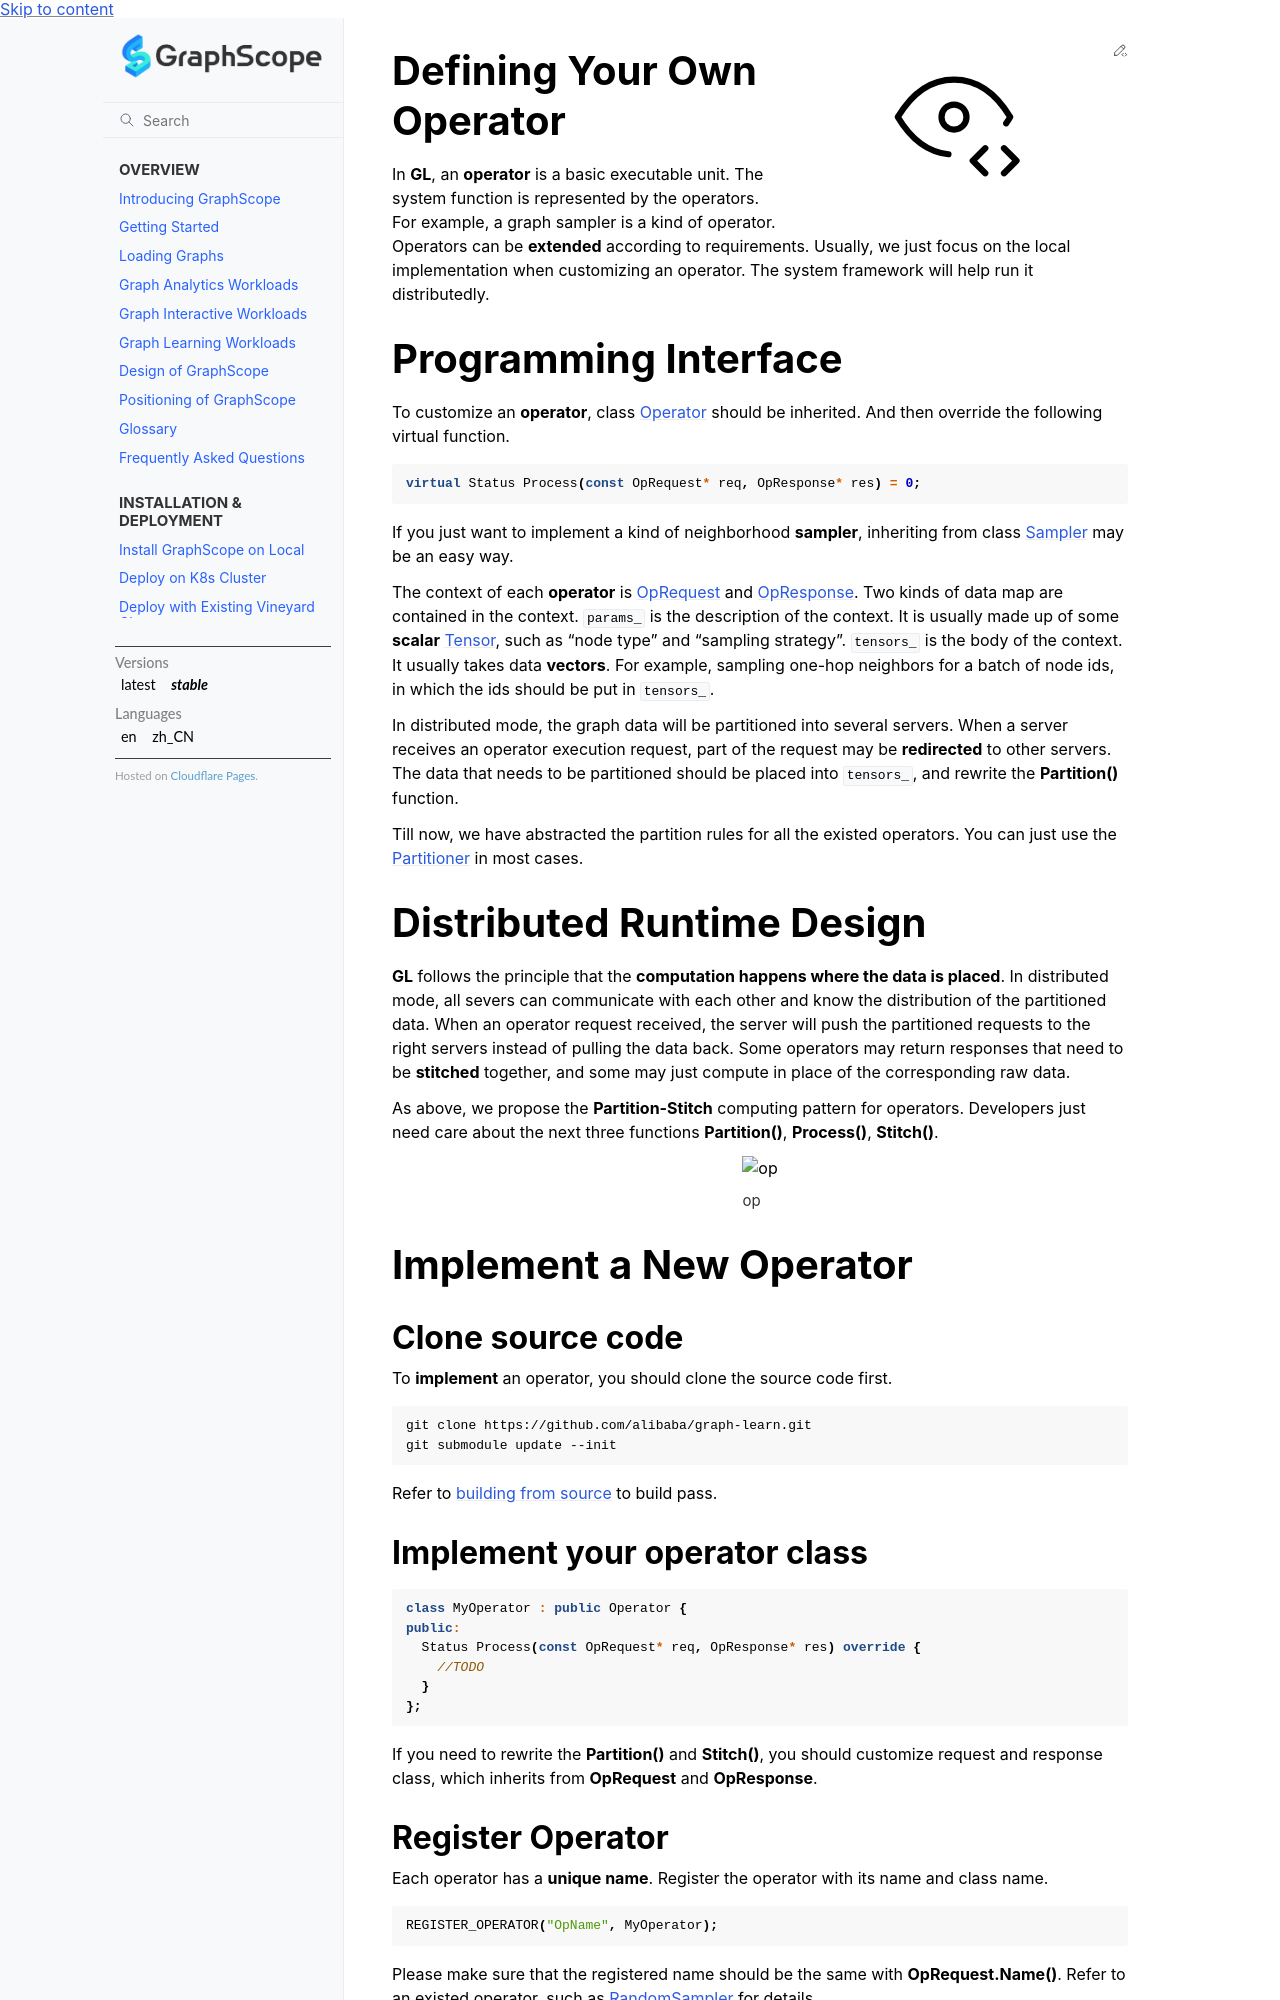

repository: alibaba/GraphScope · page: docs/reference/gnn_engine/operator.html · generator: sphinx

Defining Your Own Operator
==========================

In **GL**, an **operator** is a basic executable unit. The system
function is represented by the operators. For example, a graph sampler
is a kind of operator. Operators can be **extended** according to
requirements. Usually, we just focus on the local implementation when
customizing an operator. The system framework will help run it
distributedly.

Programming Interface
=====================

To customize an **operator**, class
`Operator <../graphlearn/core/operator/operator.h>`__ should be
inherited. And then override the following virtual function.

.. code:: cpp

   virtual Status Process(const OpRequest* req, OpResponse* res) = 0;

If you just want to implement a kind of neighborhood **sampler**,
inheriting from class
`Sampler <../graphlearn/core/operator/sampler/sampler.h>`__ may be an
easy way.

The context of each **operator** is
`OpRequest <../graphlearn/include/op_request.h>`__ and
`OpResponse <../graphlearn/include/op_request.h>`__. Two kinds of data
map are contained in the context. ``params_`` is the description of the
context. It is usually made up of some **scalar**
`Tensor <../graphlearn/include/tensor.h>`__, such as “node type” and
“sampling strategy”. ``tensors_`` is the body of the context. It usually
takes data **vectors**. For example, sampling one-hop neighbors for a
batch of node ids, in which the ids should be put in ``tensors_``.

In distributed mode, the graph data will be partitioned into several
servers. When a server receives an operator execution request, part of
the request may be **redirected** to other servers. The data that needs
to be partitioned should be placed into ``tensors_``, and rewrite the
**Partition()** function.

Till now, we have abstracted the partition rules for all the existed
operators. You can just use the
`Partitioner <../graphlearn/core/partition/partitioner.h>`__ in most
cases.

Distributed Runtime Design
==========================

**GL** follows the principle that the **computation happens where the
data is placed**. In distributed mode, all severs can communicate with
each other and know the distribution of the partitioned data. When an
operator request received, the server will push the partitioned requests
to the right servers instead of pulling the data back. Some operators
may return responses that need to be **stitched** together, and some may
just compute in place of the corresponding raw data.

As above, we propose the **Partition-Stitch** computing pattern for
operators. Developers just need care about the next three functions
**Partition()**, **Process()**, **Stitch()**.

.. figure:: images/operator_runtime.png
   :alt: op

   op

Implement a New Operator
========================

Clone source code
-----------------

To **implement** an operator, you should clone the source code first.

.. code:: bash

   git clone https://github.com/alibaba/graph-learn.git
   git submodule update --init

Refer to `building from source <install.md#build-from-source>`__ to
build pass.
